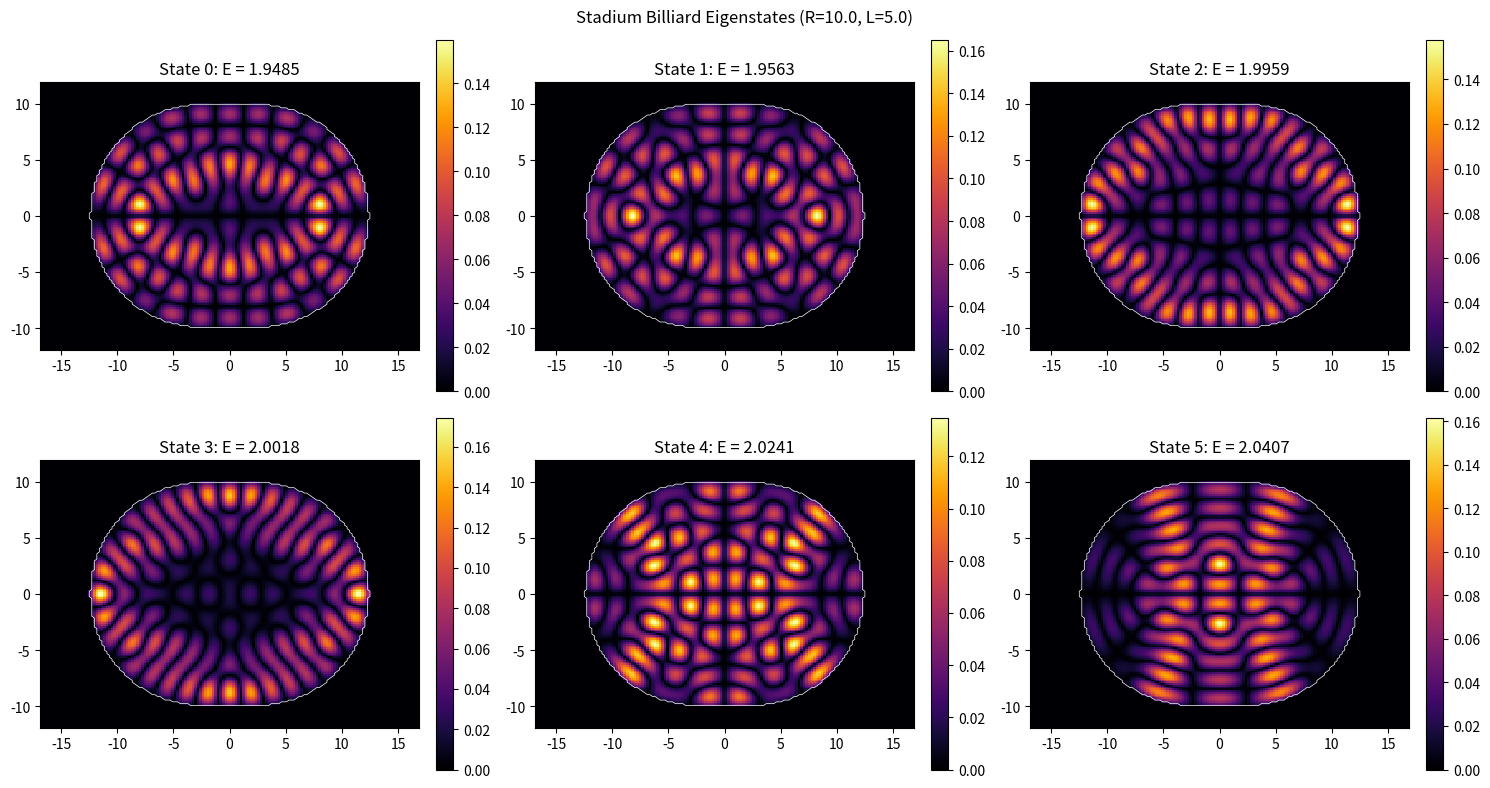

Here is the Python script that generated this plot:
import numpy as np
import scipy.sparse as sp
import scipy.sparse.linalg as spla
import matplotlib.pyplot as plt
from dataclasses import dataclass
from typing import Tuple, Callable, Any, Optional

@dataclass(frozen=True)
class SimulationConfig:
    """
    Immutable configuration for the 2D Schrödinger solver.
    Keeps physical parameters and grid settings safe and organized.
    """
    Lx: float
    Ly: float
    Nx: int
    Ny: int
    neigs: int
    E0: float

    def __post_init__(self):
        """Sanity checks ran automatically upon creation."""
        if self.Lx <= 0 or self.Ly <= 0:
            raise ValueError("Dimensions Lx, Ly must be positive.")
        if self.Nx < 1 or self.Ny < 1:
            raise ValueError("Grid points Nx, Ny must be >= 1.")
        if self.neigs < 1:
            raise ValueError("Number of eigenvalues must be >= 1.")

    @property
    def dx(self) -> float:
        return self.Lx / (self.Nx + 1)

    @property
    def dy(self) -> float:
        return self.Ly / (self.Ny + 1)

    @property
    def x_grid(self) -> np.ndarray:
        return np.linspace(-self.Lx/2 + self.dx, self.Lx/2 - self.dx, self.Nx)

    @property
    def y_grid(self) -> np.ndarray:
        return np.linspace(-self.Ly/2 + self.dy, self.Ly/2 - self.dy, self.Ny)


def build_1d_laplacian(size: int, step_size: float) -> sp.csr_matrix:
    """
    Constructs a 1D sparse Laplacian matrix with Dirichlet boundary conditions.
    """
    diagonals = [np.ones(size - 1), -2 * np.ones(size), np.ones(size - 1)]
    offsets = [-1, 0, 1]
    laplacian_1d = sp.diags(diagonals, offsets, shape=(size, size), format='csr')
    return laplacian_1d / (step_size ** 2)


def schrodinger_solver_2d(
    config: SimulationConfig,
    potential_func: Callable[[np.ndarray, np.ndarray, Any], np.ndarray],
    args: tuple = ()
) -> Tuple[np.ndarray, np.ndarray]:
    """
    Solves the 2D time-independent Schrödinger equation.
    
    Parameters
    ----------
    config : SimulationConfig
        The physical and grid configuration object.
    potential_func : callable
        Function V(X, Y, *args) returning the potential energy array.
    args : tuple, optional
        Extra arguments passed to potential_func.

    Returns
    -------
    eigenvalues : np.ndarray
        Sorted eigenvalues.
    eigenvectors : np.ndarray
        Normalized wavefunctions, shape (neigs, Nx, Ny).
    """
    
    # 1. Grid Setup (using properties from dataclass)
    X, Y = np.meshgrid(config.x_grid, config.y_grid, indexing='ij')

    # 2. Potential Energy
    V = potential_func(X, Y, *args)
    if V.shape != (config.Nx, config.Ny):
        raise ValueError(f"Potential shape mismatch: expected {(config.Nx, config.Ny)}, got {V.shape}")
    
    # Flatten using Row-Major (C-style) order
    V_diagonal = sp.diags(V.ravel(order='C'), 0, format='csr')

    # 3. Kinetic Energy (using Kronecker Product)
    D_1d_x = build_1d_laplacian(config.Nx, config.dx)
    D_1d_y = build_1d_laplacian(config.Ny, config.dy)
    
    I_x = sp.eye(config.Nx)
    I_y = sp.eye(config.Ny)

    # D_xx = D_x (x) I_y  (Acting on slow index X)
    # D_yy = I_x (x) D_y  (Acting on fast index Y)
    laplacian_x = sp.kron(D_1d_x, I_y, format='csr') 
    laplacian_y = sp.kron(I_x, D_1d_y, format='csr')
    
    T_mat = -0.5 * (laplacian_x + laplacian_y)

    # 4. Hamiltonian & Solver
    H = T_mat + V_diagonal

    vals, vecs = spla.eigsh(H, k=config.neigs, sigma=config.E0, which='LM')

    # 5. Post-Processing
    psi_out = np.empty((config.neigs, config.Nx, config.Ny), dtype=vals.dtype)
    
    for k in range(config.neigs):
        # Reshape the flattened eigenvector back to 2D grid
        grid_state = vecs[:, k].reshape((config.Nx, config.Ny), order='C')
        
        # Normalize: Integral |psi|^2 dA = 1
        norm_factor = np.sqrt(np.sum(np.abs(grid_state)**2) * config.dx * config.dy)
        psi_out[k, :, :] = grid_state / norm_factor

    # Sort eigenvalues
    sort_idx = np.argsort(vals)
    return vals[sort_idx], psi_out[sort_idx]


# --- Helper Functions for Demos ---

def potential_infinite_well(X: np.ndarray, Y: np.ndarray) -> np.ndarray:
    return np.zeros_like(X)

def potential_stadium(X: np.ndarray, Y: np.ndarray, radius: float, length: float, v_wall: float = 1e6) -> np.ndarray:
    V = np.full_like(X, v_wall)
    inside_rect = (X >= -length/2) & (X <= length/2) & (np.abs(Y) <= radius)
    inside_right_circle = ((X - length/2)**2 + Y**2 <= radius**2)
    inside_left_circle  = ((X + length/2)**2 + Y**2 <= radius**2)
    
    mask_inside = inside_rect | inside_right_circle | inside_left_circle
    V[mask_inside] = 0.0
    return V


# --- Demos ---

def run_stadium_demo():
    print("\n--- Running Stadium Billiard Demo with Dataclass ---")
    
    radius = 10.0
    length = 5.0
    
    # Create the immutable configuration object
    sim_config = SimulationConfig(
        Lx = 2.0 * (radius + length + 2.0),
        Ly = 2.0 * (radius + 2.0),
        Nx = 150,
        Ny = 150,
        neigs = 6,
        E0 = 2.0
    )
    
    # Pass the config object instead of loose variables
    energies, psi = schrodinger_solver_2d(
        sim_config, 
        potential_stadium, 
        args=(radius, length)
    )

    X2D, Y2D = np.meshgrid(sim_config.x_grid, sim_config.y_grid, indexing='ij')
    
    fig, axes = plt.subplots(2, 3, figsize=(15, 8))
    axes = axes.flatten()
    
    for i in range(sim_config.neigs):
        im = axes[i].pcolormesh(X2D, Y2D, np.abs(psi[i]), shading='auto', cmap='inferno')
        axes[i].set_title(f"State {i}: E = {energies[i]:.4f}")
        axes[i].set_aspect('equal')
        fig.colorbar(im, ax=axes[i], fraction=0.046, pad=0.04)
        
        # Outline overlay
        axes[i].contour(X2D, Y2D, potential_stadium(X2D, Y2D, radius, length), levels=[1], colors='white', linewidths=0.5)

    plt.suptitle(f"Stadium Billiard Eigenstates (R={radius}, L={length})")
    plt.tight_layout()
    plt.show()

if __name__ == "__main__":
    run_stadium_demo()